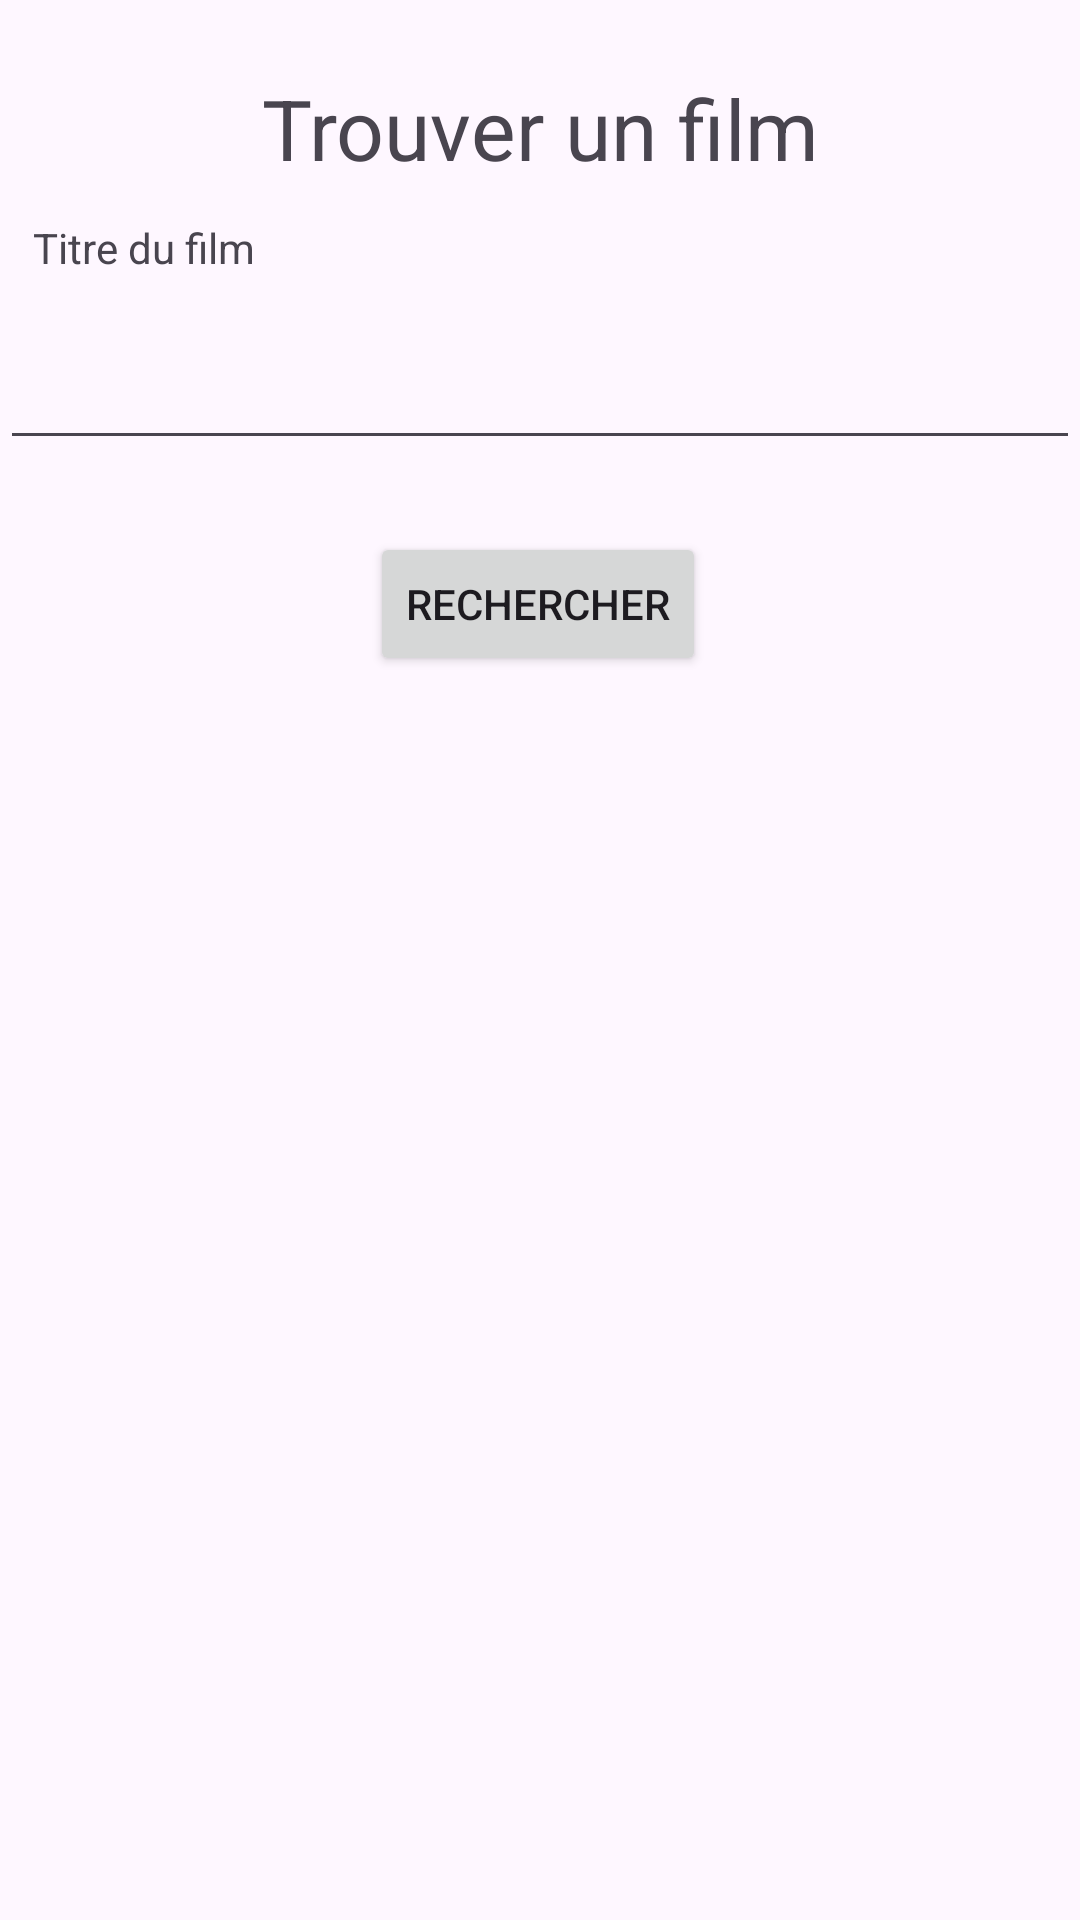

Layout XML and referenced resources for this Android screen:
<!-- AndroidManifest.xml: application theme Theme.CineJournal -->
<!-- res/layout/fragment_recherche.xml -->
<?xml version="1.0" encoding="utf-8"?>
<FrameLayout xmlns:android="http://schemas.android.com/apk/res/android"
    xmlns:app="http://schemas.android.com/apk/res-auto"
    xmlns:tools="http://schemas.android.com/tools"
    android:layout_width="match_parent"
    android:layout_height="match_parent"
    tools:context=".RechercheFragment">

    <androidx.constraintlayout.widget.ConstraintLayout
        android:layout_width="match_parent"
        android:layout_height="match_parent">


        <TextView
            android:id="@+id/textView3"
            android:layout_width="wrap_content"
            android:layout_height="wrap_content"
            android:text="@string/trouver_un_film"
            android:textSize="28sp"
            app:layout_constraintBottom_toBottomOf="parent"
            app:layout_constraintEnd_toEndOf="parent"
            app:layout_constraintStart_toStartOf="parent"
            app:layout_constraintTop_toTopOf="parent"
            app:layout_constraintVertical_bias="0.04" />

        <TextView
            android:id="@+id/textView4"
            android:layout_width="wrap_content"
            android:layout_height="wrap_content"
            android:layout_marginStart="11dp"
            android:text="@string/titre_du_film"
            app:layout_constraintBottom_toBottomOf="parent"
            app:layout_constraintEnd_toEndOf="parent"
            app:layout_constraintHorizontal_bias="0.0"
            app:layout_constraintStart_toStartOf="parent"
            app:layout_constraintTop_toBottomOf="@+id/textView3"
            app:layout_constraintVertical_bias="0.021" />


        <EditText
            android:id="@+id/filmRechercheInput"
            android:layout_width="match_parent"
            android:layout_height="wrap_content"
            android:layout_marginTop="20dp"
            android:width="300dp"
            android:ems="10"
            android:singleLine="true"
            app:layout_constraintEnd_toEndOf="parent"
            app:layout_constraintHorizontal_bias="0.135"
            app:layout_constraintStart_toStartOf="parent"
            app:layout_constraintTop_toBottomOf="@+id/textView4" />


        <Button
            android:id="@+id/boutonRechercher"
            android:layout_width="wrap_content"
            android:layout_height="wrap_content"
            android:layout_marginStart="160dp"
            android:layout_marginEnd="160dp"
            android:paddingLeft="12dp"
            android:paddingRight="12dp"
            android:text="@string/rechercher"
            app:icon="@android:drawable/ic_menu_search"
            app:iconSize="24dp"
            app:layout_constraintBottom_toBottomOf="parent"
            app:layout_constraintEnd_toEndOf="parent"
            app:layout_constraintHorizontal_bias="0.512"
            app:layout_constraintStart_toStartOf="parent"
            app:layout_constraintTop_toBottomOf="@+id/filmRechercheInput"
            app:layout_constraintVertical_bias="0.055" />

    </androidx.constraintlayout.widget.ConstraintLayout>

</FrameLayout>
<!-- resources referenced by this layout -->
<resources>
  <string name="rechercher">Rechercher</string>
  <string name="titre_du_film">Titre du film</string>
  <string name="trouver_un_film">Trouver un film</string>
  <style name="Theme.CineJournal" parent="Base.Theme.CineJournal" />
  <style name="Base.Theme.CineJournal" parent="Theme.Material3.DayNight.NoActionBar">
          
          
      </style>
</resources>
